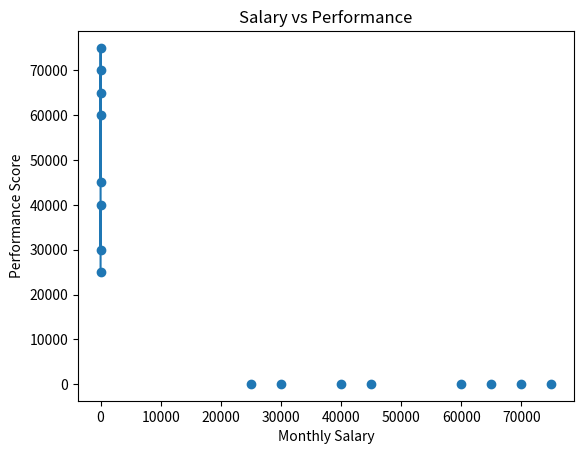

Write Python code to recreate this figure.
import pandas as pd
import matplotlib.pyplot as plt

# Create dataset
data = {
    'Employee_ID': ['E001','E002','E003','E004','E005','E006','E007','E008'],
    'Department': ['IT','IT','HR','Finance','Finance','Marketing','Marketing','HR'],
    'Experience_Years': [1,3,2,5,7,4,6,8],
    'Monthly_Salary': [25000,40000,30000,60000,75000,45000,65000,70000],
    'Performance_Score': [60,72,65,85,92,78,88,90]
}

df = pd.DataFrame(data)

print("\nDATASET:\n")
print(df)

print("\nDATA INFO:\n")
print(df.info())

print("\nDESCRIPTIVE STATISTICS:\n")
print(df.describe())

# Experience vs Salary
plt.plot(df['Experience_Years'], df['Monthly_Salary'], marker='o')
plt.xlabel("Experience (Years)")
plt.ylabel("Monthly Salary")
plt.title("Experience vs Salary")
plt.show()

# Salary vs Performance
plt.scatter(df['Monthly_Salary'], df['Performance_Score'])
plt.xlabel("Monthly Salary")
plt.ylabel("Performance Score")
plt.title("Salary vs Performance")
plt.show()

# Check missing values
print("\nMISSING VALUES:\n")
print(df.isnull().sum())
